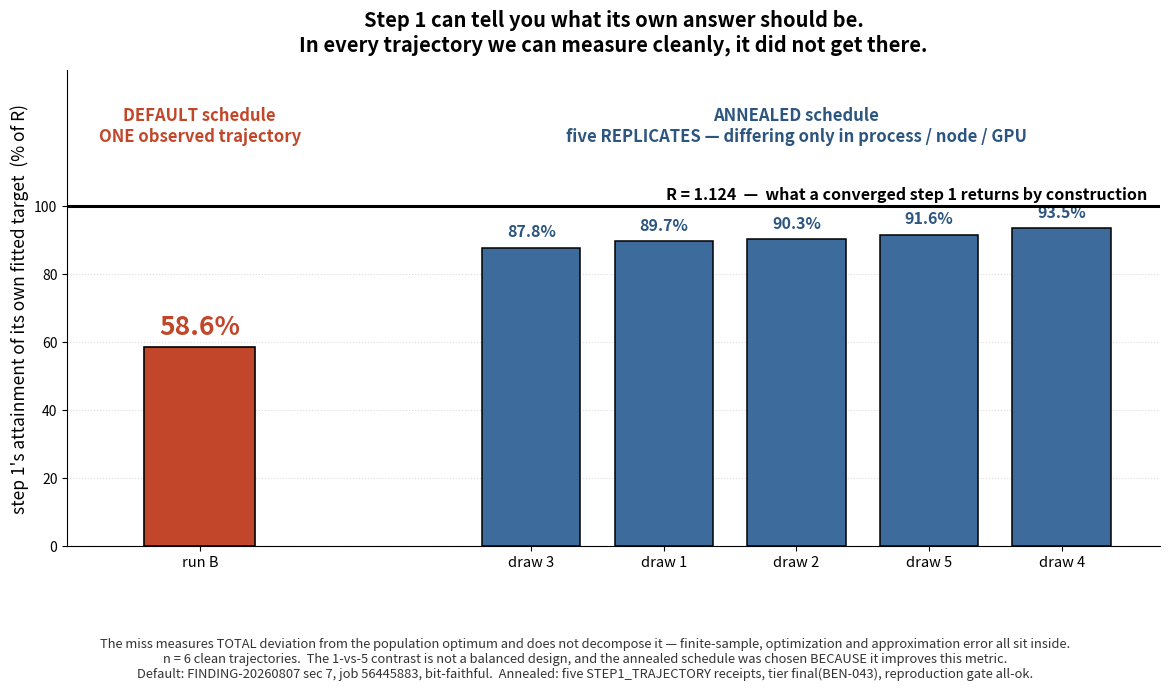

Recreate this plot in Python. (Note: this script raises an exception after producing the figure.)
#!/usr/bin/env python3
"""Slide figure: step 1 measured against the target its OWN loss function implies.

THE IDENTITY. OmniFold step 1 trains a classifier to separate data from simulation at
reco level. The loader normalizes the MC side to 1e6 and the data side to 1e6*R. If the
fitted classifier attained the POPULATION minimizer of the weighted cross-entropy it is
actually trained on, then averaging its implied likelihood ratio over the MC leg -- under
the same weights used in training -- returns exactly the ratio of the two class totals,
i.e. R. So R is a self-consistency target the method hands us for free.

  R = 1.1240802949941018

WHAT THE MISS MEASURES. Total deviation from the population optimum. It does NOT
decompose: finite-sample gap, optimization gap and approximation error all live inside it.
The miss is a measurement; its interpretation is open.

DATA, all TRANSCRIBED from committed records.
  DEFAULT schedule, n=1 clean trajectory.
    FINDING-20260807-step1-under-achieves.md sec 7, job 56445883 (the BEN-043 re-train).
    pull_final mean_w_reco | pass_reco = 0.658944.  This run is BIT-FAITHFUL:
    push_stored == push_final to all printed digits, reconstruction_is_checkpoint_based
    = false.  The SUPERSEDED run (56445667, 0.765031 -> 68.1%) is NOT plotted: its
    terminal pull mixes a faithful and an unfaithful checkpoint reload and is the number
    most exposed to that caveat.  It belongs on the checkpoint slide as the clue that
    triggered the audit, never in this count.

  ANNEALED schedule, n=5 REPLICATES (not independent configurations -- they differ only
    in process, node and GPU; VL130's premise).  pull_mean_w_reco at the terminal
    iteration, from each draw's STEP1_TRAJECTORY receipt, checkpoint tier final(BEN-043),
    reproduction_gate all-ok on every draw.

CAVEAT THAT MUST TRAVEL: the contrast is 1 vs 5, not a balanced two-arm design, and the
annealed schedule was SELECTED because it improves this metric -- it cannot be offered as
independent evidence.  Say both out loud.
"""
import matplotlib
matplotlib.use("Agg")
import matplotlib.pyplot as plt
import numpy as np

R = 1.1240802949941018
DEFAULT_PULL = 0.658944                     # job 56445883, bit-faithful
ANNEALED = {"draw 3": 0.987231, "draw 1": 1.007905, "draw 2": 1.015056,
            "draw 5": 1.029394, "draw 4": 1.051189}

def pct(v):
    return 100.0 * v / R

fig, ax = plt.subplots(figsize=(11.8, 5.9))

xs_def = np.array([0.0])
xs_ann = np.arange(1.55, 1.55 + 0.62 * len(ANNEALED), 0.62)[:len(ANNEALED)]

ax.axhline(100.0, color="black", lw=2.2, zorder=6)
ax.annotate("R = 1.124  —  what a converged step 1 returns by construction",
            xy=(xs_ann[-1] + 0.40, 102.0), ha="right", fontsize=11.5,
            fontweight="bold", color="black")

ax.bar(xs_def, [pct(DEFAULT_PULL)], width=0.52, color="#c2472a",
       edgecolor="black", linewidth=1.2, zorder=4)
ax.bar(xs_ann, [pct(v) for v in ANNEALED.values()], width=0.46, color="#3d6b9c",
       edgecolor="black", linewidth=1.1, zorder=4)

ax.annotate(f"{pct(DEFAULT_PULL):.1f}%", (xs_def[0], pct(DEFAULT_PULL)),
            textcoords="offset points", xytext=(0, 9), ha="center",
            fontsize=19, fontweight="bold", color="#c2472a")
for x, v in zip(xs_ann, ANNEALED.values()):
    ax.annotate(f"{pct(v):.1f}%", (x, pct(v)), textcoords="offset points",
                xytext=(0, 8), ha="center", fontsize=11.5, fontweight="bold",
                color="#2c5580")

ax.text(xs_def[0], 118, "DEFAULT schedule\nONE observed trajectory",
        ha="center", va="bottom", fontsize=12, fontweight="bold", color="#c2472a")
ax.text(float(np.mean(xs_ann)), 118,
        "ANNEALED schedule\nfive REPLICATES — differing only in process / node / GPU",
        ha="center", va="bottom", fontsize=12, fontweight="bold", color="#2c5580")

ax.set_ylim(0, 140)
ax.set_xlim(-0.62, xs_ann[-1] + 0.46)
ax.set_yticks([0, 20, 40, 60, 80, 100])
ax.set_xticks(list(xs_def) + list(xs_ann))
ax.set_xticklabels(["run B"] + list(ANNEALED.keys()), fontsize=10.5)
ax.set_ylabel("step 1's attainment of its own fitted target  (% of R)", fontsize=12.5)
ax.set_title("Step 1 can tell you what its own answer should be.\n"
             "In every trajectory we can measure cleanly, it did not get there.",
             fontsize=14.5, fontweight="bold", pad=14)
for s_ in ("top", "right"):
    ax.spines[s_].set_visible(False)
ax.grid(axis="y", ls=":", alpha=0.45, zorder=0)

fig.text(0.5, -0.09,
         "The miss measures TOTAL deviation from the population optimum and does not "
         "decompose it — finite-sample, optimization and approximation error all sit inside.\n"
         "n = 6 clean trajectories.  The 1-vs-5 contrast is not a balanced design, and the "
         "annealed schedule was chosen BECAUSE it improves this metric.\n"
         "Default: FINDING-20260807 sec 7, job 56445883, bit-faithful.  Annealed: five "
         "STEP1_TRAJECTORY receipts, tier final(BEN-043), reproduction gate all-ok.",
         ha="center", va="top", fontsize=9.3, style="italic", color="#333333")
fig.tight_layout()
fig.savefig("docs/sep-09-presentation/step1_attainment.png", dpi=200, bbox_inches="tight")
print(f"default {pct(DEFAULT_PULL):.2f}%   annealed "
      f"{min(pct(v) for v in ANNEALED.values()):.2f}-{max(pct(v) for v in ANNEALED.values()):.2f}%")
